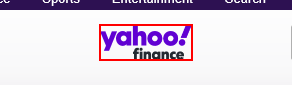
Task: Robotic Enterprise Framework Project to Obtain Annual Report of Companies from Yahoo Finance. Determine the Highest Value from "High" column and update to output excel file.
Workflow: YahooFinanceClose

Step 1 [try]: find in window 'Yahoo Finance -*'

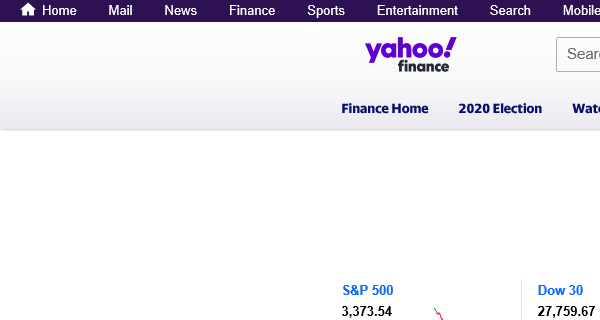
Step 2 [then]: Attach Browser - Yahoo Finance Window in window 'Yahoo Finance*'
